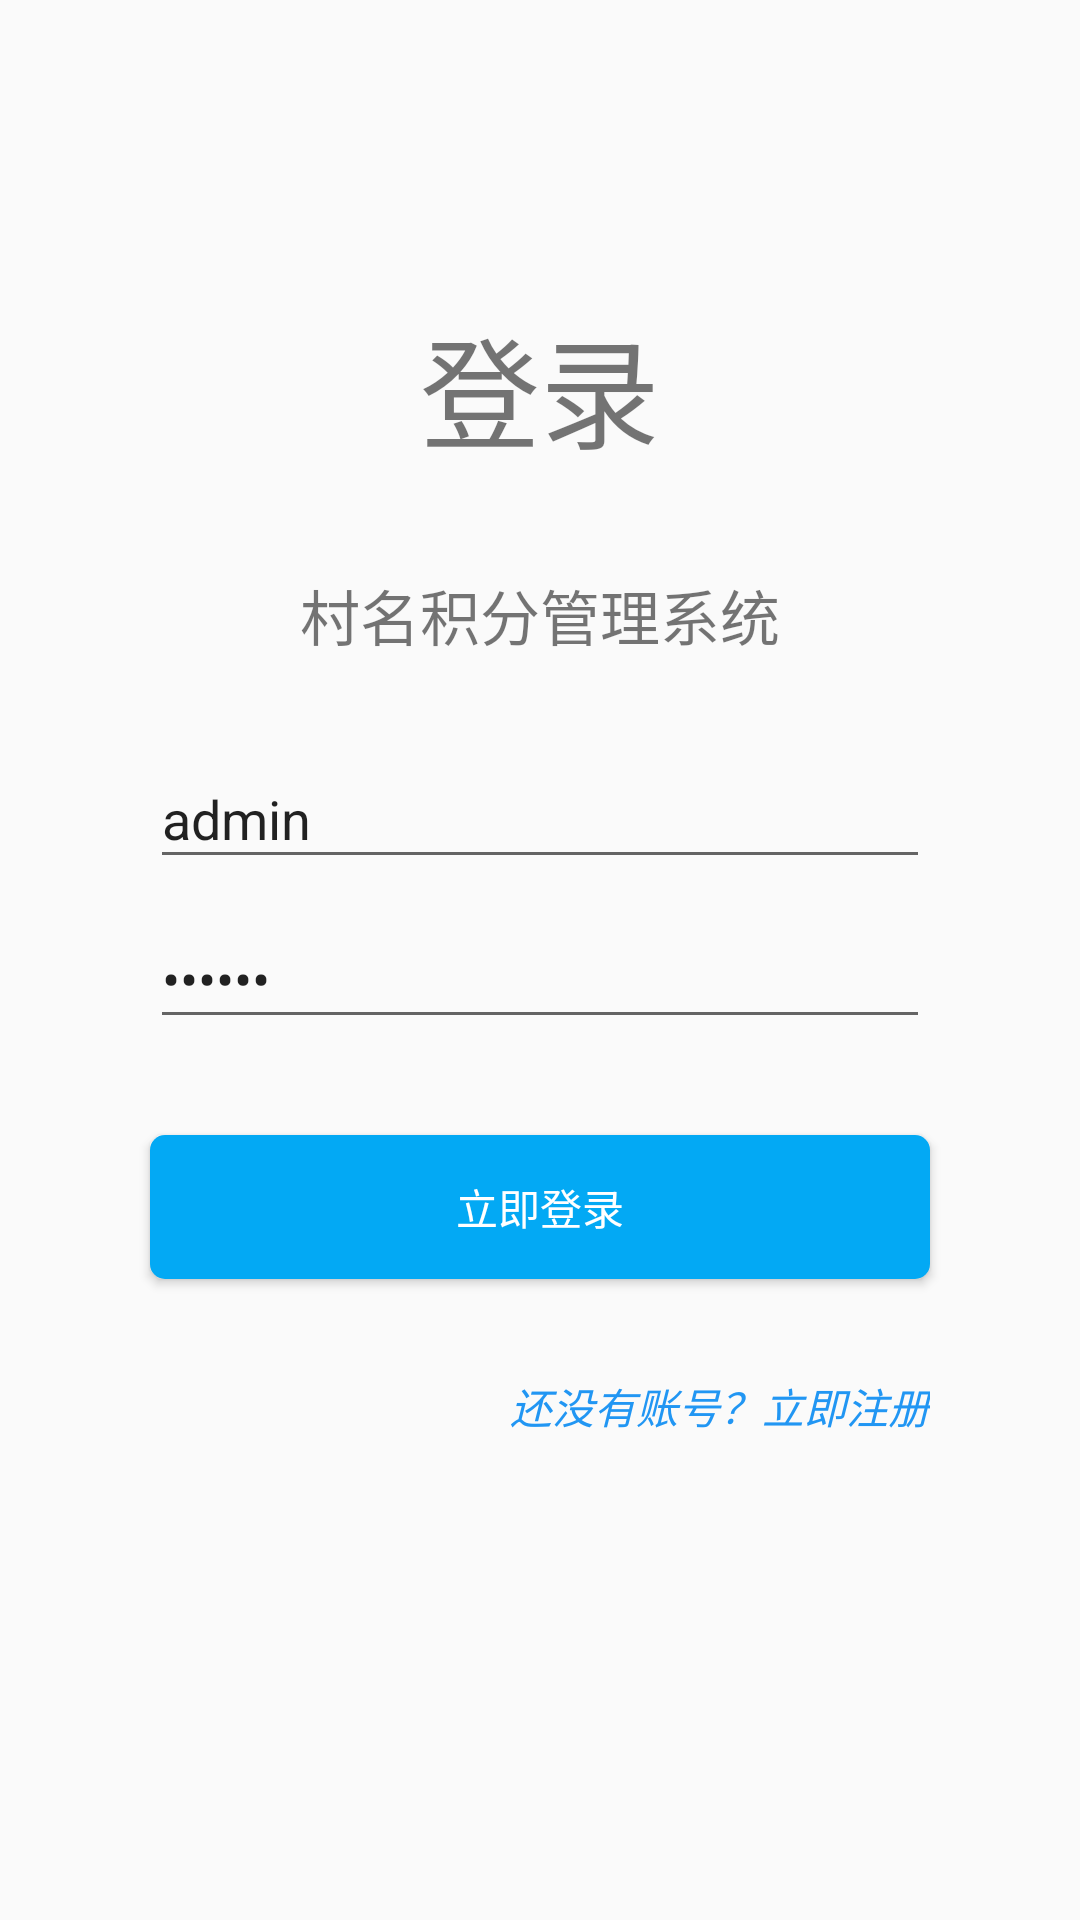

This screen was rendered from an Android layout file. Write that file and the resources it references.
<!-- AndroidManifest.xml: application theme Theme.VillagersIntegralApp -->
<!-- res/layout/activity_login.xml -->
<?xml version="1.0" encoding="utf-8"?>
<androidx.constraintlayout.widget.ConstraintLayout xmlns:android="http://schemas.android.com/apk/res/android"
    xmlns:app="http://schemas.android.com/apk/res-auto"
    xmlns:tools="http://schemas.android.com/tools"
    android:layout_width="match_parent"
    android:layout_height="match_parent"
    tools:context=".ui.LoginActivity">


    <TextView
        android:id="@+id/textView"
        android:layout_width="wrap_content"
        android:layout_height="wrap_content"
        android:text="登录"
        android:textSize="40dp"
        app:layout_constraintTop_toTopOf="parent"
        android:layout_marginTop="100dp"
        app:layout_constraintEnd_toEndOf="parent"
        app:layout_constraintStart_toStartOf="parent"
        />

    <TextView
        android:id="@+id/textView1"
        android:layout_width="wrap_content"
        android:layout_height="wrap_content"
        android:layout_marginTop="32dp"
        android:text="村名积分管理系统"
        android:textSize="20dp"
        app:layout_constraintStart_toStartOf="parent"
        app:layout_constraintEnd_toEndOf="parent"
        app:layout_constraintTop_toBottomOf="@+id/textView" />


    <EditText
        android:id="@+id/et_name"
        android:layout_width="0dp"
        android:layout_marginStart="50dp"
        android:layout_marginEnd="50dp"
        android:layout_height="wrap_content"
        android:ems="10"
        android:inputType="text"
        android:layout_marginTop="30dp"
        android:text="admin"
        app:layout_constraintTop_toBottomOf="@id/textView1"
        android:hint="用户名、邮箱、手机号"
        app:layout_constraintEnd_toEndOf="parent"
        app:layout_constraintStart_toStartOf="parent"
        />

    <EditText
        android:id="@+id/et_password"
        android:layout_width="0dp"
        android:layout_height="wrap_content"
        android:ems="10"
        android:layout_marginStart="50dp"
        android:layout_marginEnd="50dp"
        android:layout_marginTop="10dp"
        android:hint="登录密码"
        android:text="123456"
        android:inputType="textPassword"
        app:layout_constraintEnd_toEndOf="parent"
        app:layout_constraintStart_toStartOf="parent"
        app:layout_constraintTop_toBottomOf="@+id/et_name" />

    <Button
        android:id="@+id/btn_login"
        android:layout_width="0dp"
        android:layout_height="wrap_content"
        android:layout_marginStart="50dp"
        android:layout_marginTop="32dp"
        android:layout_marginEnd="50dp"
        android:background="@drawable/shape_btn"
        android:text="立即登录"
        app:layout_constraintEnd_toEndOf="parent"
        app:layout_constraintStart_toStartOf="parent"
        android:textColor="@color/white"
        app:layout_constraintTop_toBottomOf="@+id/et_password" />



    <TextView
        android:id="@+id/tv_register"
        android:layout_width="wrap_content"
        android:layout_height="wrap_content"
        android:layout_marginTop="32dp"
        android:text="还没有账号？立即注册"
        android:textStyle="italic"
        android:textColor="#2196F3"
        app:layout_constraintEnd_toEndOf="@+id/btn_login"
        app:layout_constraintTop_toBottomOf="@+id/btn_login" />
</androidx.constraintlayout.widget.ConstraintLayout>
<!-- resources referenced by this layout -->
<resources>
  <!-- drawable shape_btn (drawable) -->
  <?xml version="1.0" encoding="utf-8"?>
  <shape xmlns:android="http://schemas.android.com/apk/res/android">
  <corners android:radius="5dp"/>
      <solid android:color="#03A9F4"/>
  </shape>
  <style name="Theme.VillagersIntegralApp" parent="Theme.AppCompat.DayNight.NoActionBar">
          
          <item name="colorPrimary">@color/purple_500</item>
          <item name="colorPrimaryVariant">@color/purple_700</item>
          <item name="colorOnPrimary">@color/white</item>
          
          <item name="colorSecondary">@color/teal_200</item>
          <item name="colorSecondaryVariant">@color/teal_700</item>
          <item name="colorOnSecondary">@color/black</item>
          
          <item name="android:statusBarColor" tools:targetApi="l">?attr/colorPrimaryVariant</item>
          
      </style>
  <!-- not gathered from this repository: default colours our renderer supplied (Android Studio template values) -->
  <color name="purple_500">#FF6200EE</color>
  <color name="purple_700">#FF3700B3</color>
  <color name="teal_200">#FF03DAC5</color>
  <color name="teal_700">#FF018786</color>
  <color name="black">#FF000000</color>
  <color name="white">#FFFFFFFF</color>
</resources>
